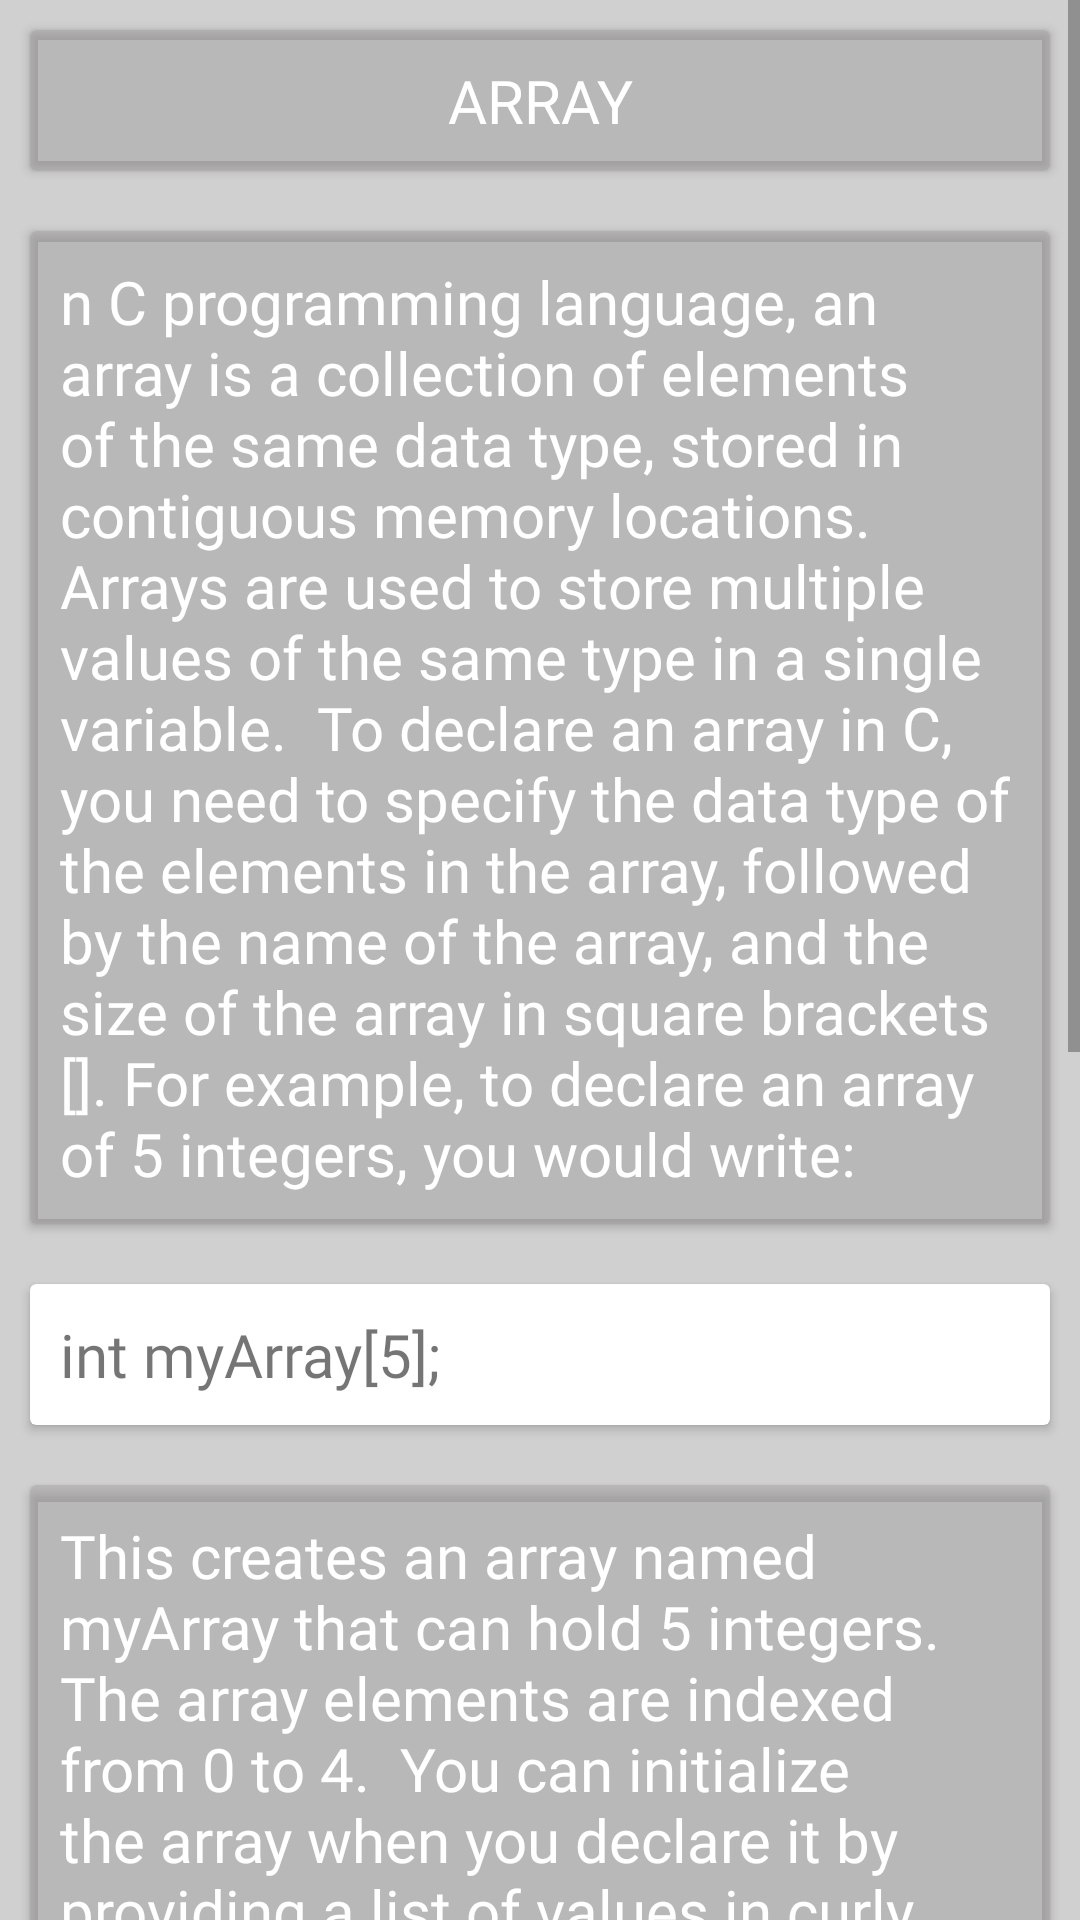

Reconstruct the res/layout file that produces this screen, plus the resources it refers to.
<!-- AndroidManifest.xml: application theme Theme.StackMap -->
<!-- res/layout/fragment_arrayfragment.xml -->
<FrameLayout xmlns:android="http://schemas.android.com/apk/res/android"
    xmlns:app="http://schemas.android.com/apk/res-auto"
    xmlns:tools="http://schemas.android.com/tools"
    android:layout_width="match_parent"
    android:layout_height="match_parent"
    android:background="#6F9A9999"
    tools:context="com.example.stackmap.array">
    <ScrollView
        android:layout_width="match_parent"
        android:layout_height="wrap_content"
        >

        <LinearLayout
            android:layout_width="match_parent"
            android:layout_height="wrap_content"
            android:orientation="vertical">
            <androidx.cardview.widget.CardView
                android:layout_width="match_parent"
                android:layout_height="wrap_content"
                android:layout_margin="10dp"
                android:background="@drawable/card"
                android:backgroundTint="#6F9A9999"

                >

                <TextView
                    android:layout_width="match_parent"
                    android:layout_height="wrap_content"
                    android:layout_margin="10dp"

                    android:text="Array"
                    android:fontFamily="@font/basic"
                    android:textColor="@color/white"
                    android:textAllCaps="true"
                    android:textAlignment="center"
                    android:textSize="20dp">

                </TextView>

            </androidx.cardview.widget.CardView>


            <androidx.cardview.widget.CardView
                android:layout_width="match_parent"
                android:layout_height="wrap_content"
                android:layout_margin="10dp"
                android:background="@drawable/card"
                android:backgroundTint="#6F9A9999"
                app:layout_constraintBottom_toBottomOf="parent"
                app:layout_constraintStart_toStartOf="parent">

                <TextView
                    android:layout_width="match_parent"
                    android:layout_height="match_parent"
                    android:layout_margin="10dp"
                    android:fontFamily="@font/basic"
                    android:text= "n C programming language, an array is a collection of elements of the same data type, stored in contiguous memory locations. Arrays are used to store multiple values of the same type in a single variable.

To declare an array in C, you need to specify the data type of the elements in the array, followed by the name of the array, and the size of the array in square brackets []. For example, to declare an array of 5 integers, you would write:"
                    android:textAlignment="textStart"
                    android:textColor="@color/white"
                    android:textSize="20dp" />

            </androidx.cardview.widget.CardView>
            <androidx.cardview.widget.CardView
                android:layout_width="match_parent"
                android:layout_height="wrap_content"
                android:layout_margin="10dp"

                android:background="@color/black">

                <TextView
                    android:layout_width="match_parent"
                    android:layout_height="wrap_content"
                    android:layout_margin="10dp"

                    android:text="int myArray[5];"
                    android:fontFamily="@font/basic"
                    android:textSize="20dp">

                </TextView>

            </androidx.cardview.widget.CardView>
            <androidx.cardview.widget.CardView
                android:layout_width="match_parent"
                android:layout_height="wrap_content"
                android:layout_margin="10dp"
                android:background="@drawable/card"
                android:backgroundTint="#6F9A9999"

                >

                <TextView
                    android:layout_width="match_parent"
                    android:layout_height="wrap_content"
                    android:layout_margin="10dp"

                    android:text="This creates an array named myArray that can hold 5 integers. The array elements are indexed from 0 to 4.

You can initialize the array when you declare it by providing a list of values in curly braces {}. For example, to initialize an array of 5 integers with the values 1, 2, 3, 4, and 5, you would write:"
                    android:fontFamily="@font/basic"
                    android:textColor="@color/white"
                    android:textSize="20dp">

                </TextView>

            </androidx.cardview.widget.CardView>
            <androidx.cardview.widget.CardView
                android:layout_width="match_parent"
                android:layout_height="wrap_content"
                android:layout_margin="10dp"

                android:background="@color/black">


                <TextView
                    android:layout_width="match_parent"
                    android:layout_height="wrap_content"
                    android:layout_margin="10dp"

                    android:text="int myArray[5] = {1, 2, 3, 4, 5};"
                    android:fontFamily="@font/basic"
                    android:textSize="20dp">

                </TextView>
            </androidx.cardview.widget.CardView>




            <androidx.cardview.widget.CardView
                android:layout_width="match_parent"
                android:layout_height="wrap_content"
                android:layout_margin="10dp"
                android:background="@drawable/card"
                android:backgroundTint="#6F9A9999"

                />
            <androidx.cardview.widget.CardView
                android:layout_width="match_parent"
                android:layout_height="wrap_content"
                android:layout_margin="10dp"

                android:background="@color/black"/>
            <androidx.cardview.widget.CardView
                android:layout_width="match_parent"
                android:layout_height="wrap_content"
                android:layout_margin="10dp"
                android:background="@drawable/card"
                android:backgroundTint="#6F9A9999"

                >

                <TextView
                    android:layout_width="match_parent"
                    android:layout_height="wrap_content"
                    android:layout_margin="10dp"

                    android:text="You can access individual elements of the array using the array index. For example, to access the third element of the array myArray, you would write:"
                    android:fontFamily="@font/basic"
                    android:textColor="@color/white"
                    android:textAlignment="center"
                    android:textSize="20dp">

                </TextView>

            </androidx.cardview.widget.CardView>



            <androidx.cardview.widget.CardView
                android:layout_width="match_parent"
                android:layout_height="wrap_content"
                android:layout_margin="10dp"
                android:background="@drawable/card"
                android:backgroundTint="#6F9A9999"
                app:layout_constraintBottom_toBottomOf="parent"
                app:layout_constraintStart_toStartOf="parent"/>
            <androidx.cardview.widget.CardView
                android:layout_width="match_parent"
                android:layout_height="wrap_content"
                android:layout_margin="10dp"

                android:background="@color/black">


                <TextView
                    android:layout_width="match_parent"
                    android:layout_height="wrap_content"
                    android:layout_margin="10dp"

                    android:text="for (int i = 0; i less than 5; i++) {\n
    printf(“%d“, myArray[i]);\n
                }\n"
                    android:fontFamily="@font/basic"
                    android:textSize="20dp">

                </TextView>
            </androidx.cardview.widget.CardView>

        </LinearLayout>



    </ScrollView>





</FrameLayout>
<!-- resources referenced by this layout -->
<resources>
  <!-- drawable card (drawable) -->
  <?xml version="1.0" encoding="UTF-8"?>
  <shape xmlns:android="http://schemas.android.com/apk/res/android" android:shape="rectangle">
      <padding android:left="10dp" android:right="10dp" android:top="10dp" android:bottom="10dp"/>
      <stroke android:width="2dp" android:color="#FFFFFF"/>
  
      <solid android:color="#6F9A9999">
  
      </solid>
  
      <corners android:radius="15dp"></corners>
  </shape>
  <style name="Theme.StackMap" parent="Theme.AppCompat.DayNight.NoActionBar">
          
          <item name="colorPrimary">#000000</item>
          <item name="colorPrimaryVariant">#787474</item>
          <item name="colorOnPrimary">@color/black</item>
          
          <item name="colorSecondary">@color/teal_200</item>
          <item name="colorSecondaryVariant">@color/teal_200</item>
          <item name="colorOnSecondary">@color/black</item>
          
          <item name="android:statusBarColor">?attr/colorPrimaryVariant</item>
          
      </style>
  <!-- not gathered from this repository: default colours our renderer supplied (Android Studio template values) -->
  <color name="teal_200">#FF03DAC5</color>
  <color name="black">#FF000000</color>
  <color name="white">#FFFFFFFF</color>
</resources>
